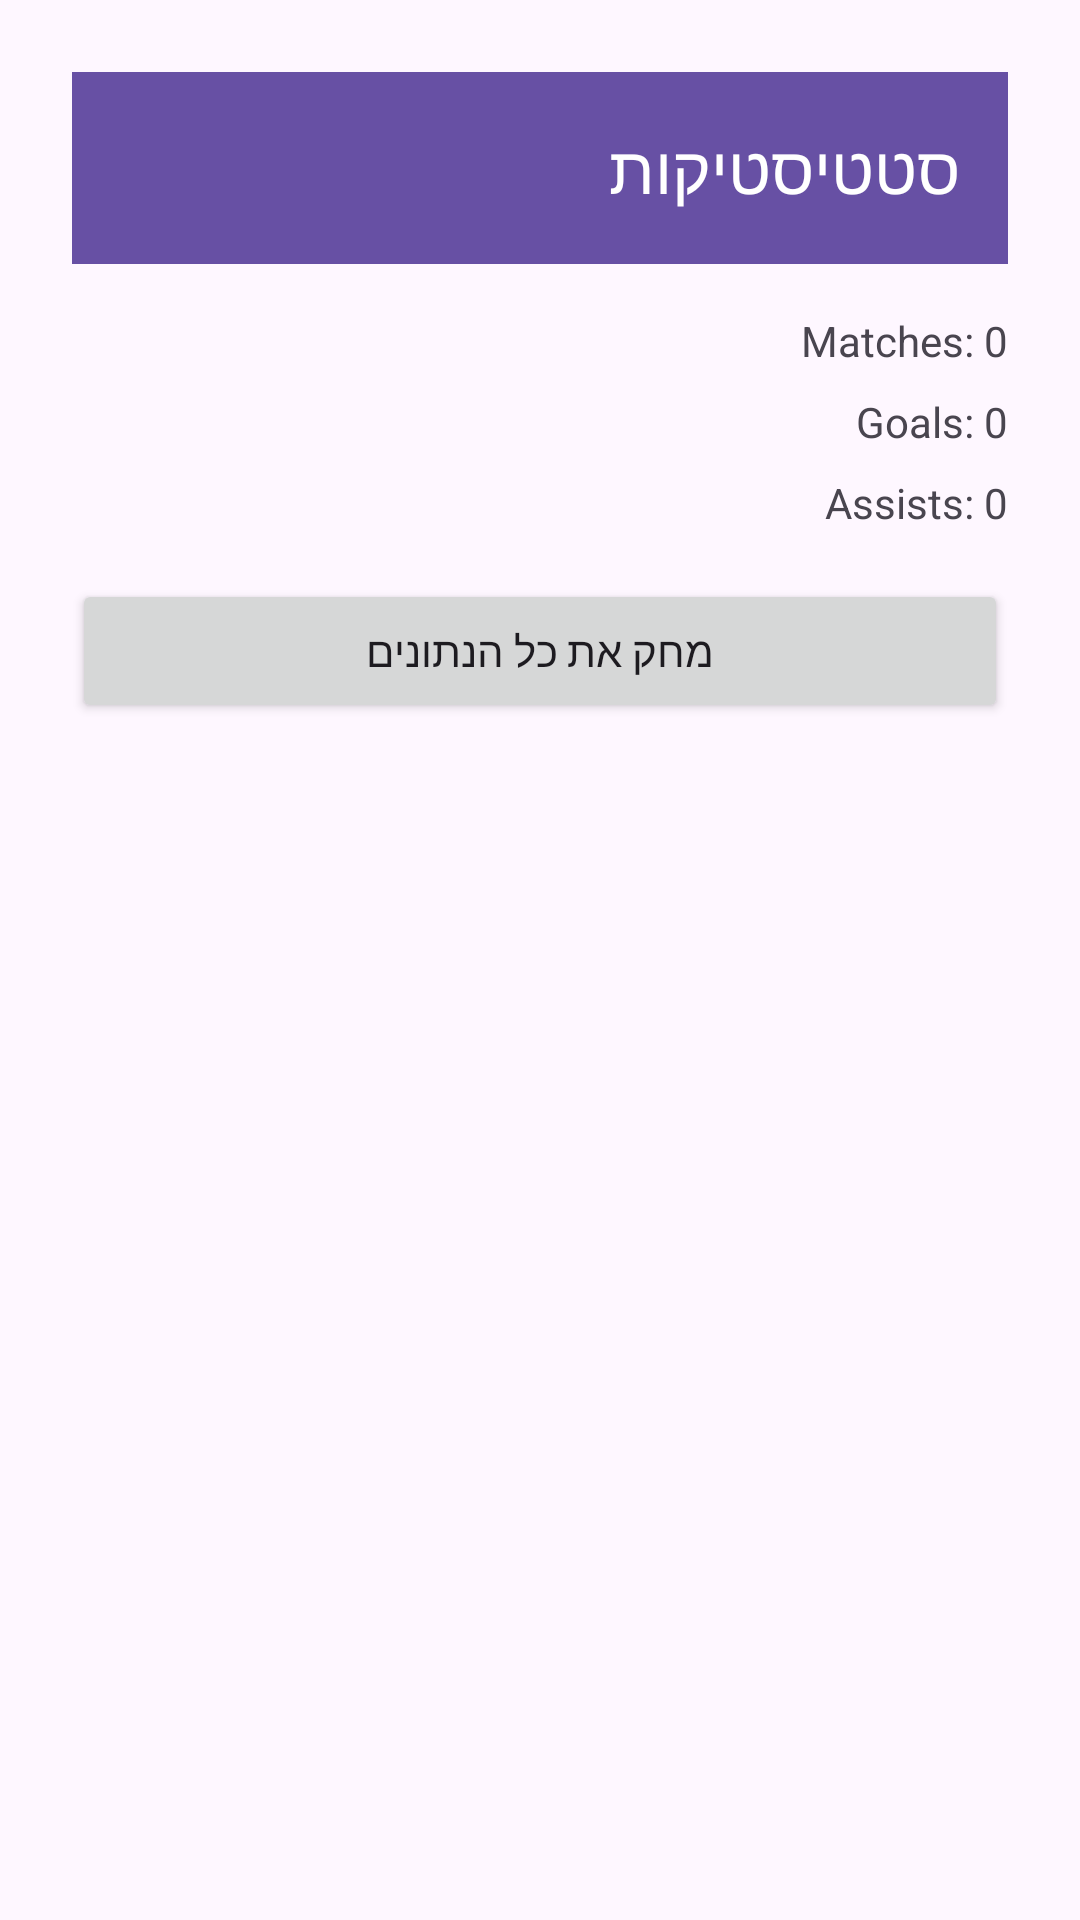

Reconstruct the res/layout file that produces this screen, plus the resources it refers to.
<!-- AndroidManifest.xml: application theme Theme.YoadNewProject1 -->
<!-- res/layout/activity_stats.xml -->
<?xml version="1.0" encoding="utf-8"?>
<ScrollView xmlns:android="http://schemas.android.com/apk/res/android"
    xmlns:app="http://schemas.android.com/apk/res-auto"
    android:id="@+id/main"
    android:layout_width="match_parent"
    android:layout_height="match_parent">

    <LinearLayout
        android:id="@+id/layoutMatches"
        android:layout_width="match_parent"
        android:layout_height="wrap_content"
        android:orientation="vertical"
        android:padding="24dp"
        android:layoutDirection="rtl">

        <androidx.appcompat.widget.Toolbar
            android:id="@+id/toolbar"
            android:layout_width="match_parent"
            android:layout_height="?attr/actionBarSize"
            android:background="?attr/colorPrimary"
            app:title="סטטיסטיקות"
            app:titleTextColor="@android:color/white" />

        <TextView
            android:id="@+id/tvMatches"
            android:layout_width="wrap_content"
            android:layout_height="wrap_content"
            android:text="Matches: 0"
            android:layout_marginTop="16dp" />

        <TextView
            android:id="@+id/tvGoals"
            android:layout_width="wrap_content"
            android:layout_height="wrap_content"
            android:text="Goals: 0"
            android:layout_marginTop="8dp" />

        <TextView
            android:id="@+id/tvAssists"
            android:layout_width="wrap_content"
            android:layout_height="wrap_content"
            android:text="Assists: 0"
            android:layout_marginTop="8dp" />

        <Button
            android:id="@+id/btnDelete"
            android:layout_width="match_parent"
            android:layout_height="wrap_content"
            android:text="מחק את כל הנתונים"
            android:layout_marginTop="16dp" />

        <LinearLayout
            android:id="@+id/layoutGamesList"
            android:layout_width="match_parent"
            android:layout_height="wrap_content"
            android:orientation="vertical"
            android:layout_marginTop="16dp" />

    </LinearLayout>

</ScrollView>
<!-- resources referenced by this layout -->
<resources>
  <style name="Theme.YoadNewProject1" parent="Base.Theme.YoadNewProject1" />
  <style name="Base.Theme.YoadNewProject1" parent="Theme.Material3.DayNight.NoActionBar">
          
          
      </style>
</resources>
